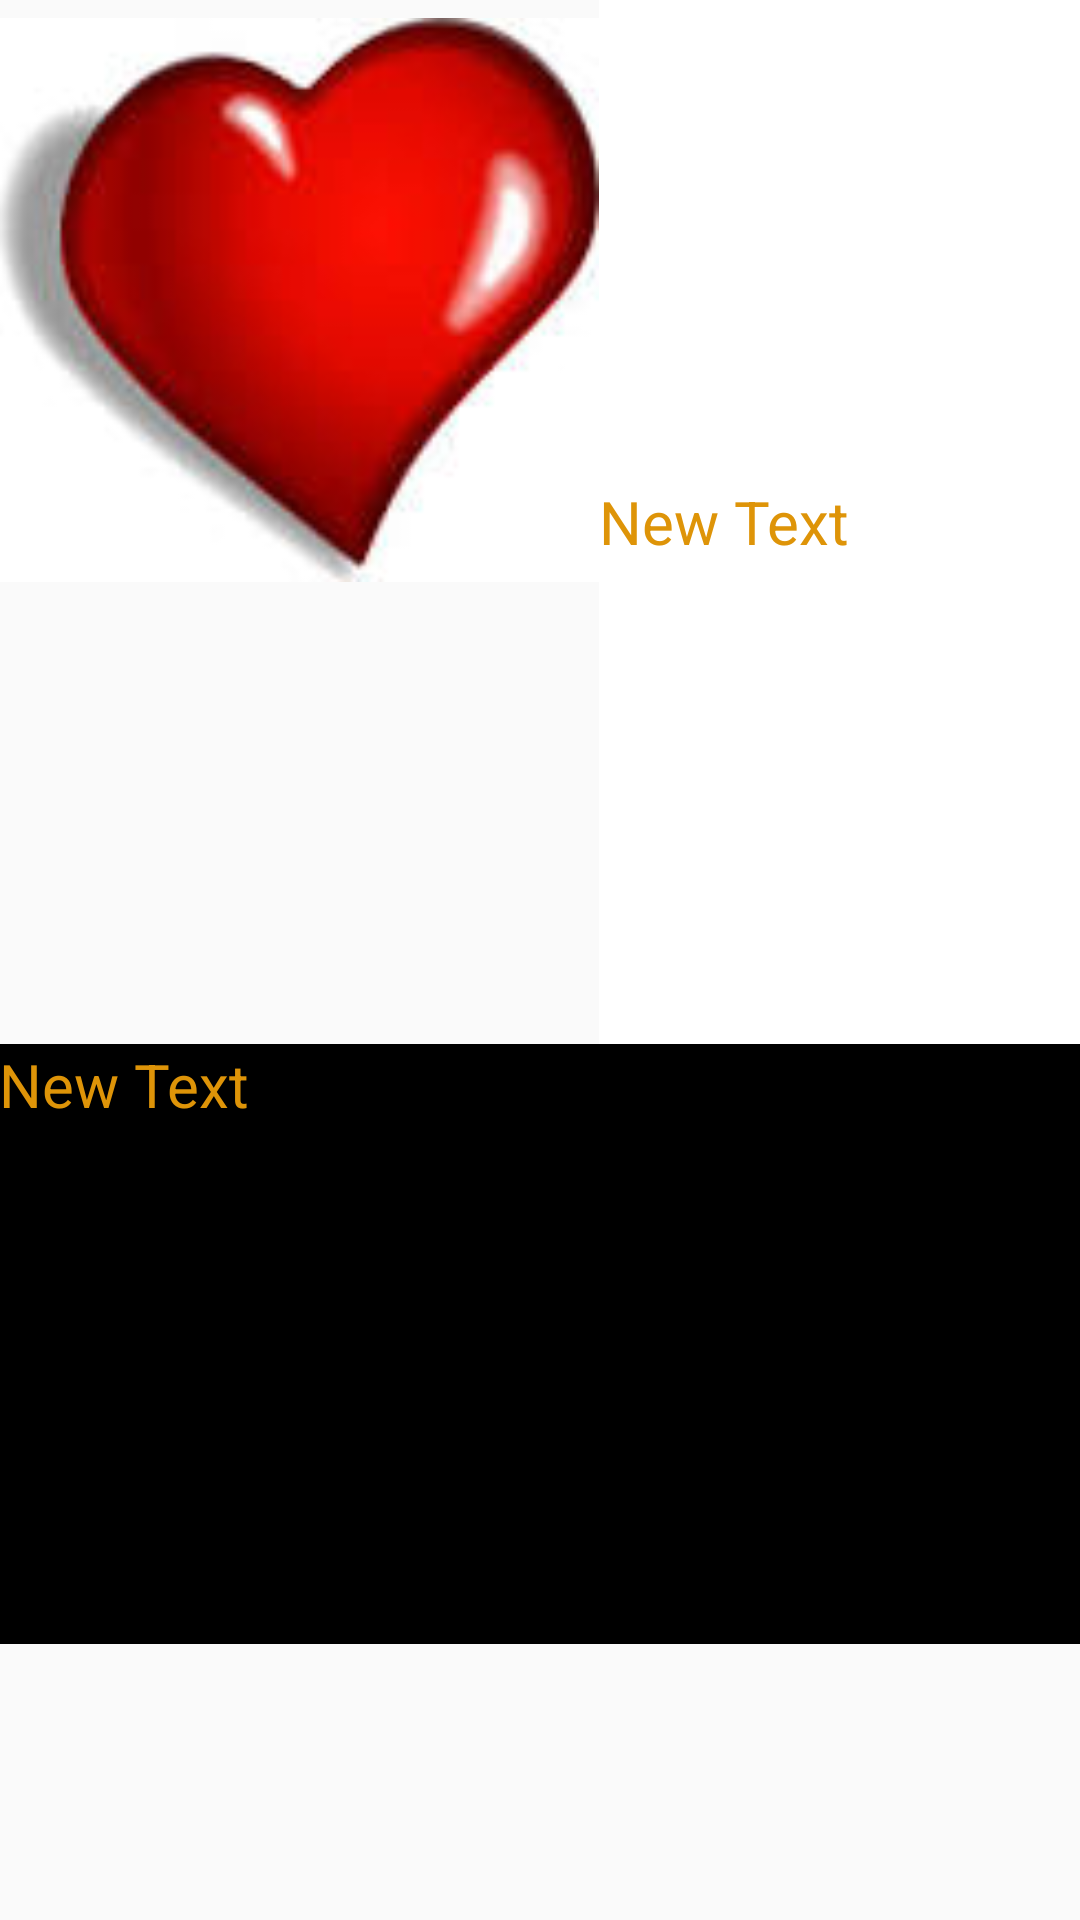

Android layout source for this screen:
<!-- AndroidManifest.xml: application theme AppTheme -->
<!-- res/layout/activity_second.xml -->
<RelativeLayout xmlns:android="http://schemas.android.com/apk/res/android"
    xmlns:tools="http://schemas.android.com/tools" android:layout_width="match_parent"
    android:layout_height="match_parent" android:paddingLeft="@dimen/activity_horizontal_margin"
    android:paddingRight="@dimen/activity_horizontal_margin"
    android:paddingTop="@dimen/activity_vertical_margin"
    android:paddingBottom="@dimen/activity_vertical_margin"
    tools:context="com.mmadapps.recyclerviewmaterialdesign.SecondActivity">


    <TextView
        android:layout_width="200dp"
        android:layout_height="200dp"
        android:text="New Text"
        android:id="@+id/textView"
        android:textSize="20sp"
        android:layout_alignParentBottom="true"
        android:layout_alignParentRight="true"
        android:layout_alignParentEnd="true"
        android:layout_marginBottom="92dp"
        android:layout_alignParentLeft="true"
        android:layout_alignParentStart="true"
        android:background="@android:color/black" />

    <ImageView
        android:layout_width="200dp"
        android:layout_height="200dp"
        android:id="@+id/imageView"
        android:onClick="clickmeYa"
        android:src="@drawable/heart"
        android:layout_alignParentTop="true"
        android:layout_alignParentLeft="true"
        android:layout_alignParentStart="true" />

    <TextView
        android:layout_width="200dp"
        android:layout_height="50dp"
        android:text="New Text"

        android:gravity="fill_vertical"
        android:textSize="20sp"
        android:id="@+id/textView2"
        android:layout_alignTop="@+id/imageView"
        android:layout_alignRight="@+id/textView"
        android:layout_alignEnd="@+id/textView"
        android:layout_toRightOf="@+id/imageView"
        android:layout_toEndOf="@+id/imageView"
        android:background="#FFFFFF"
        android:layout_above="@+id/textView" />
</RelativeLayout>
<!-- resources referenced by this layout -->
<resources>
  <!-- drawable heart: jpg bitmap (drawable, 3439 bytes) -->
  <style name="AppTheme" parent="Theme.AppCompat.Light.DarkActionBar">
                  
                  <item name="android:colorPrimaryDark">#34965D</item>
                  <item name="android:navigationBarColor">#DE9408</item>
                  <item name="android:textColor">#DE9408</item>
                  <item name="android:statusBarColor">#E15241</item>
                  <item name="android:colorPrimary">#DE9408</item>
          </style>
</resources>
